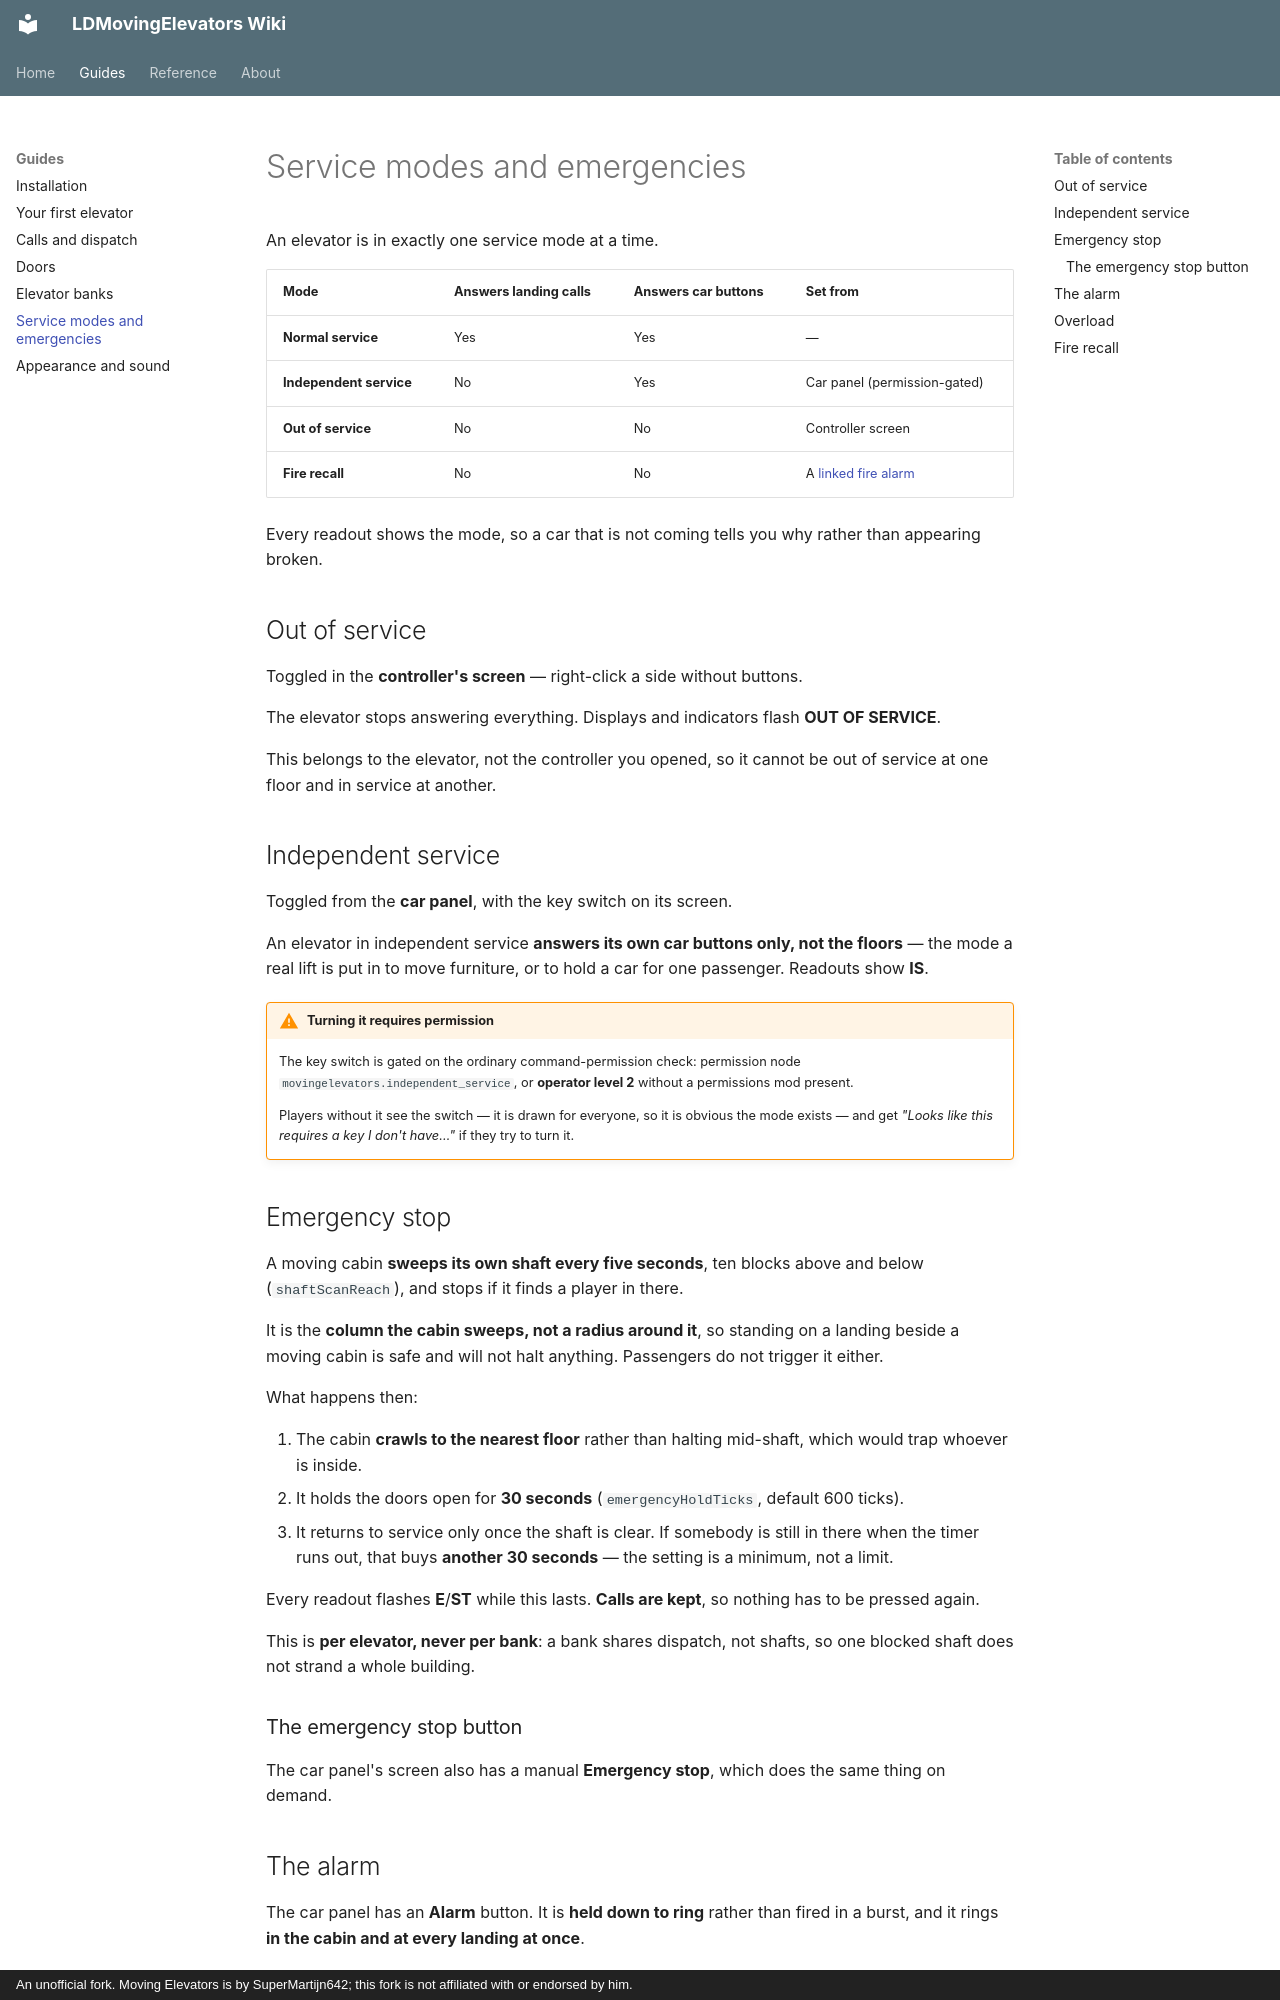

repository: Mica-Technologies/LDMovingElevators · page: guide/service/index.html · generator: mkdocs · copyright: An unofficial fork. Moving Elevators is by SuperMartijn642; this fork is not affiliated with or endorsed by him.

# Service modes and emergencies

An elevator is in exactly one service mode at a time.

| Mode | Answers landing calls | Answers car buttons | Set from |
| --- | --- | --- | --- |
| **Normal service** | Yes | Yes | — |
| **Independent service** | No | Yes | Car panel (permission-gated) |
| **Out of service** | No | No | Controller screen |
| **Fire recall** | No | No | A [linked fire alarm](#fire-recall) |

Every readout shows the mode, so a car that is not coming tells you why rather than appearing broken.

## Out of service

Toggled in the **controller's screen** — right-click a side without buttons.

The elevator stops answering everything. Displays and indicators flash **OUT OF SERVICE**.

This belongs to the elevator, not the controller you opened, so it cannot be out of service at one
floor and in service at another.

## Independent service

Toggled from the **car panel**, with the key switch on its screen.

An elevator in independent service **answers its own car buttons only, not the floors** — the mode a
real lift is put in to move furniture, or to hold a car for one passenger. Readouts show **IS**.

!!! warning "Turning it requires permission"

    The key switch is gated on the ordinary command-permission check: permission node
    `movingelevators.independent_service`, or **operator level 2** without a permissions mod present.

    Players without it see the switch — it is drawn for everyone, so it is obvious the mode exists —
    and get *"Looks like this requires a key I don't have…"* if they try to turn it.

## Emergency stop

A moving cabin **sweeps its own shaft every five seconds**, ten blocks above and below
(`shaftScanReach`), and stops if it finds a player in there.

It is the **column the cabin sweeps, not a radius around it**, so standing on a landing beside a
moving cabin is safe and will not halt anything. Passengers do not trigger it either.

What happens then:

1. The cabin **crawls to the nearest floor** rather than halting mid-shaft, which would trap whoever
   is inside.
2. It holds the doors open for **30 seconds** (`emergencyHoldTicks`, default 600 ticks).
3. It returns to service only once the shaft is clear. If somebody is still in there when the timer
   runs out, that buys **another 30 seconds** — the setting is a minimum, not a limit.

Every readout flashes **E**/**ST** while this lasts. **Calls are kept**, so nothing has to be pressed
again.

This is **per elevator, never per bank**: a bank shares dispatch, not shafts, so one blocked shaft
does not strand a whole building.

### The emergency stop button

The car panel's screen also has a manual **Emergency stop**, which does the same thing on demand.
